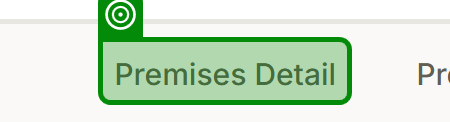
Task: Add Outbreak data to NDOMS and produce Job Request Forms. Update relevant Outbreak Sharepoint areas.
Workflow: Add Suspect Case NDOMS

Step 1: check the link 'Premises Detail' in window 'Visit Details for Visit ID *' (msedge.exe)

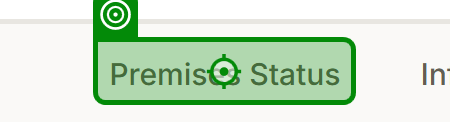
Step 2: click on the link 'Premises Status' in window 'Visit Details for Visit ID *' (msedge.exe)

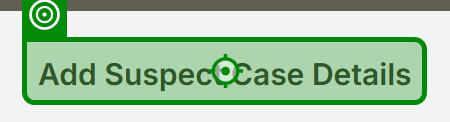
Step 3: click on the link in window 'Premises Status for Premises ID *' (msedge.exe)

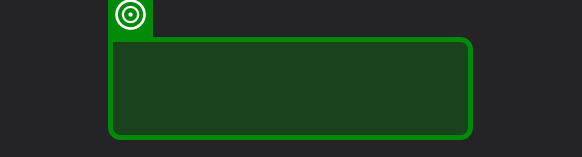
Step 4: select "BTR" in the drop-down 'Suspect Case Reference  Disease' in window 'Add Suspect Case Details for Premises ID *' (msedge.exe)

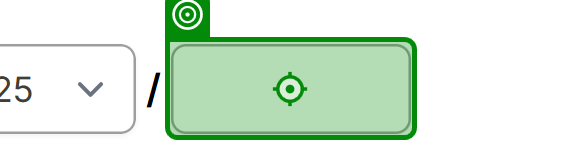
Step 5: type "[in_dictFormDetails("TRC")]" into the text box 'Suspect Case Reference ID' in window 'Add Suspect Case Details for Premises ID *' (msedge.exe)

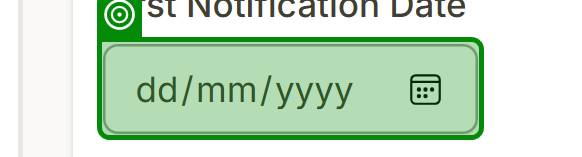
Step 6: Inject Js Script 'First Notification Date' on the text box 'First Notification Date' in window 'Add Suspect Case Details for Premises ID *' (msedge.exe)

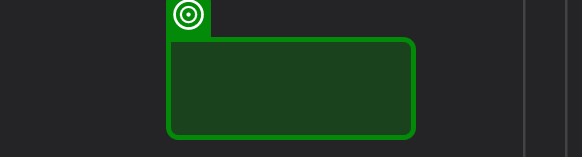
Step 7: Inject Js Script 'First Notification Time' on the text box 'First Notification Time' in window 'Add Suspect Case Details for Premises ID *' (msedge.exe)

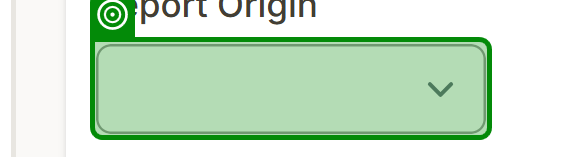
Step 8: select "APHA" in the drop-down 'Report Origin' in window 'Add Suspect Case Details for Premises ID *' (msedge.exe)

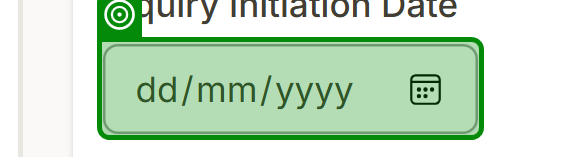
Step 9: Inject Js Script 'Inquiry Initiation Date' on the text box 'Inquiry Initiation Date' in window 'Add Suspect Case Details for Premises ID *' (msedge.exe)

Step 10: Inject Js Script 'Inquiry Initiation Time' on the text box 'First Notification Time' in window 'Add Suspect Case Details for Premises ID *' (msedge.exe) (same screen as step 7)

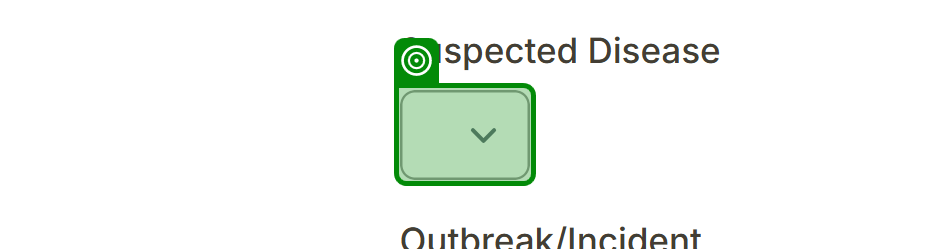
Step 11: select "Bluetongue" in the drop-down 'Suspected Disease' in window 'Add Suspect Case Details for Premises ID *' (msedge.exe)

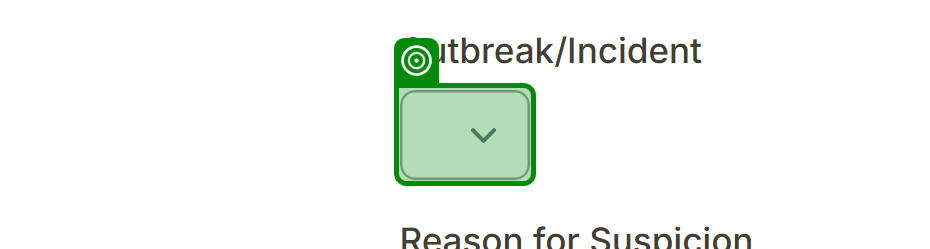
Step 12: select "[in_dictFormDetails("IncidentNumber")]" in the drop-down 'Outbreak/Incident' in window 'Add Suspect Case Details for Premises ID *' (msedge.exe)

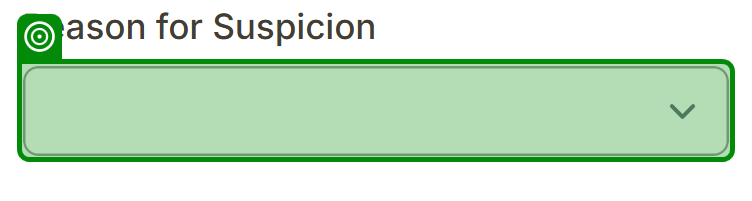
Step 13: select "Trace (Domestic)" in the drop-down 'Reason for Suspicion' in window 'Add Suspect Case Details for Premises ID *' (msedge.exe)

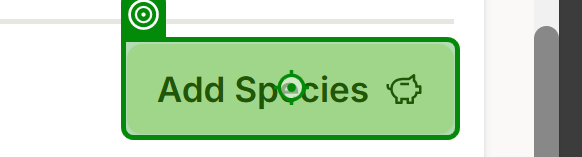
Step 14: click on the button in window 'Add Suspect Case Details for Premises ID *' (msedge.exe)

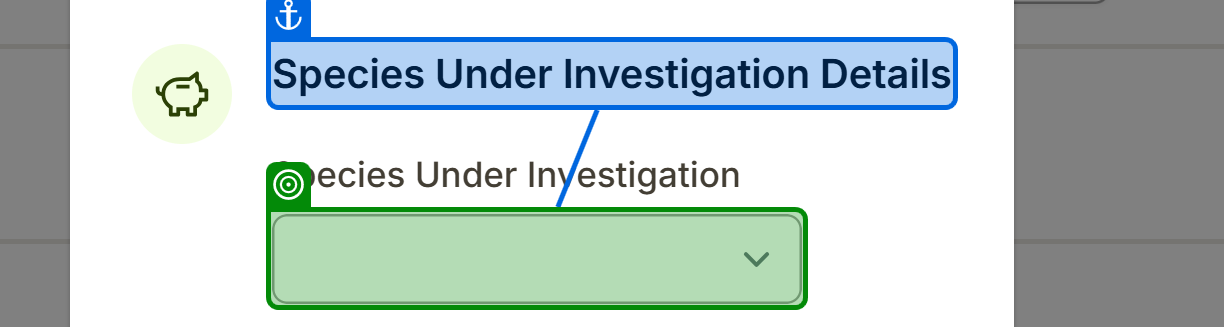
Step 15: select "[in_dictFormDetails("Species")]" in the drop-down 'Species Under Investigation' in window 'Add Suspect Case Details for Premises ID *' (msedge.exe)

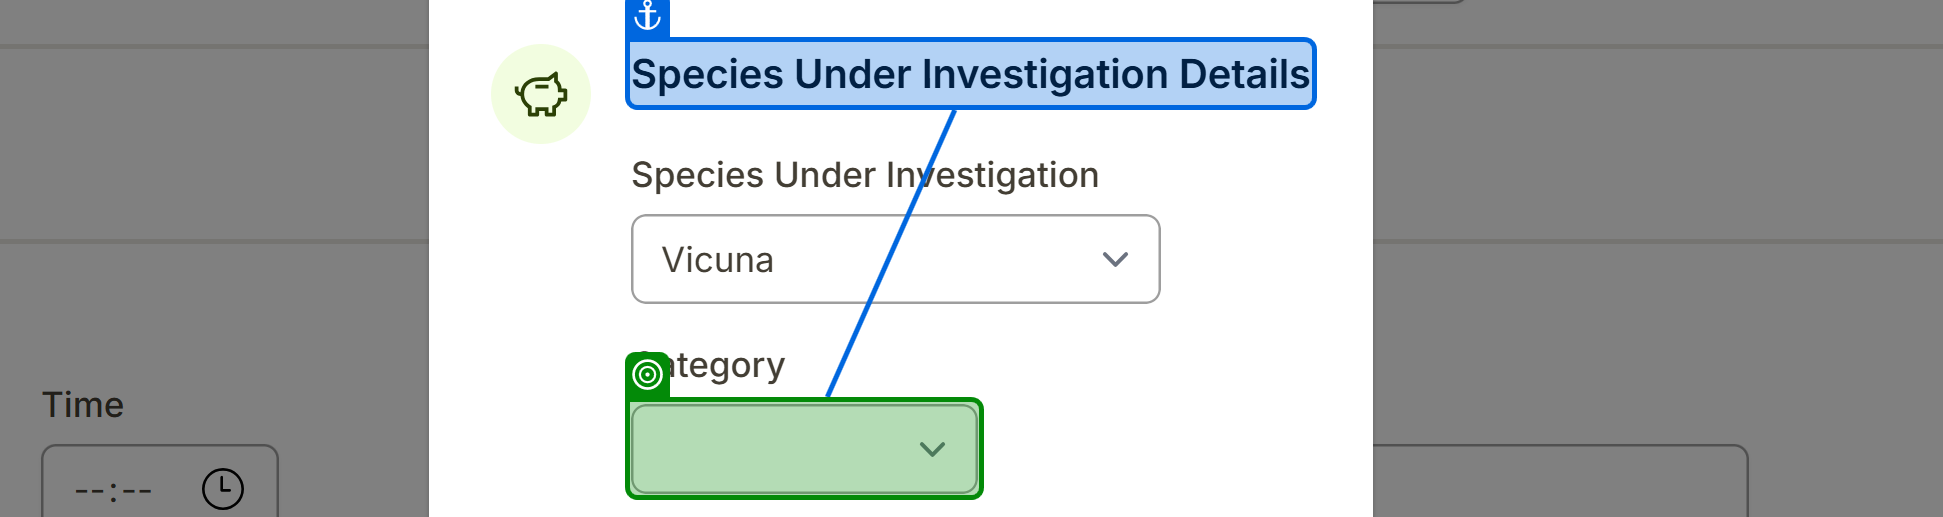
Step 16: select "Not Required" in the drop-down 'Category' in window 'Add Suspect Case Details for Premises ID *' (msedge.exe)

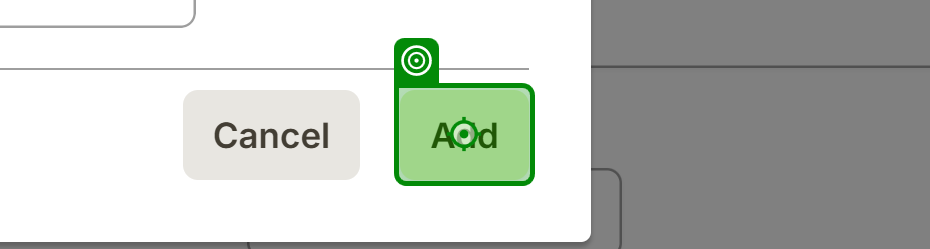
Step 17: click on the button in window 'Add Suspect Case Details for Premises ID *' (msedge.exe)

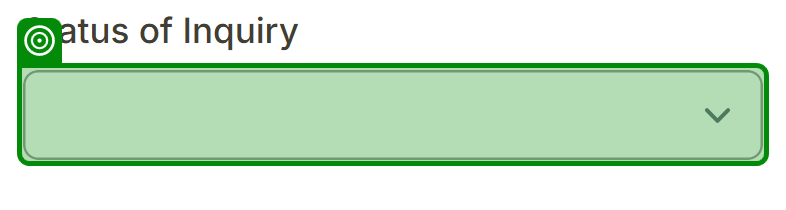
Step 18: select "Ongoing" in the drop-down 'Status of Inquiry' in window 'Add Suspect Case Details for Premises ID *' (msedge.exe)

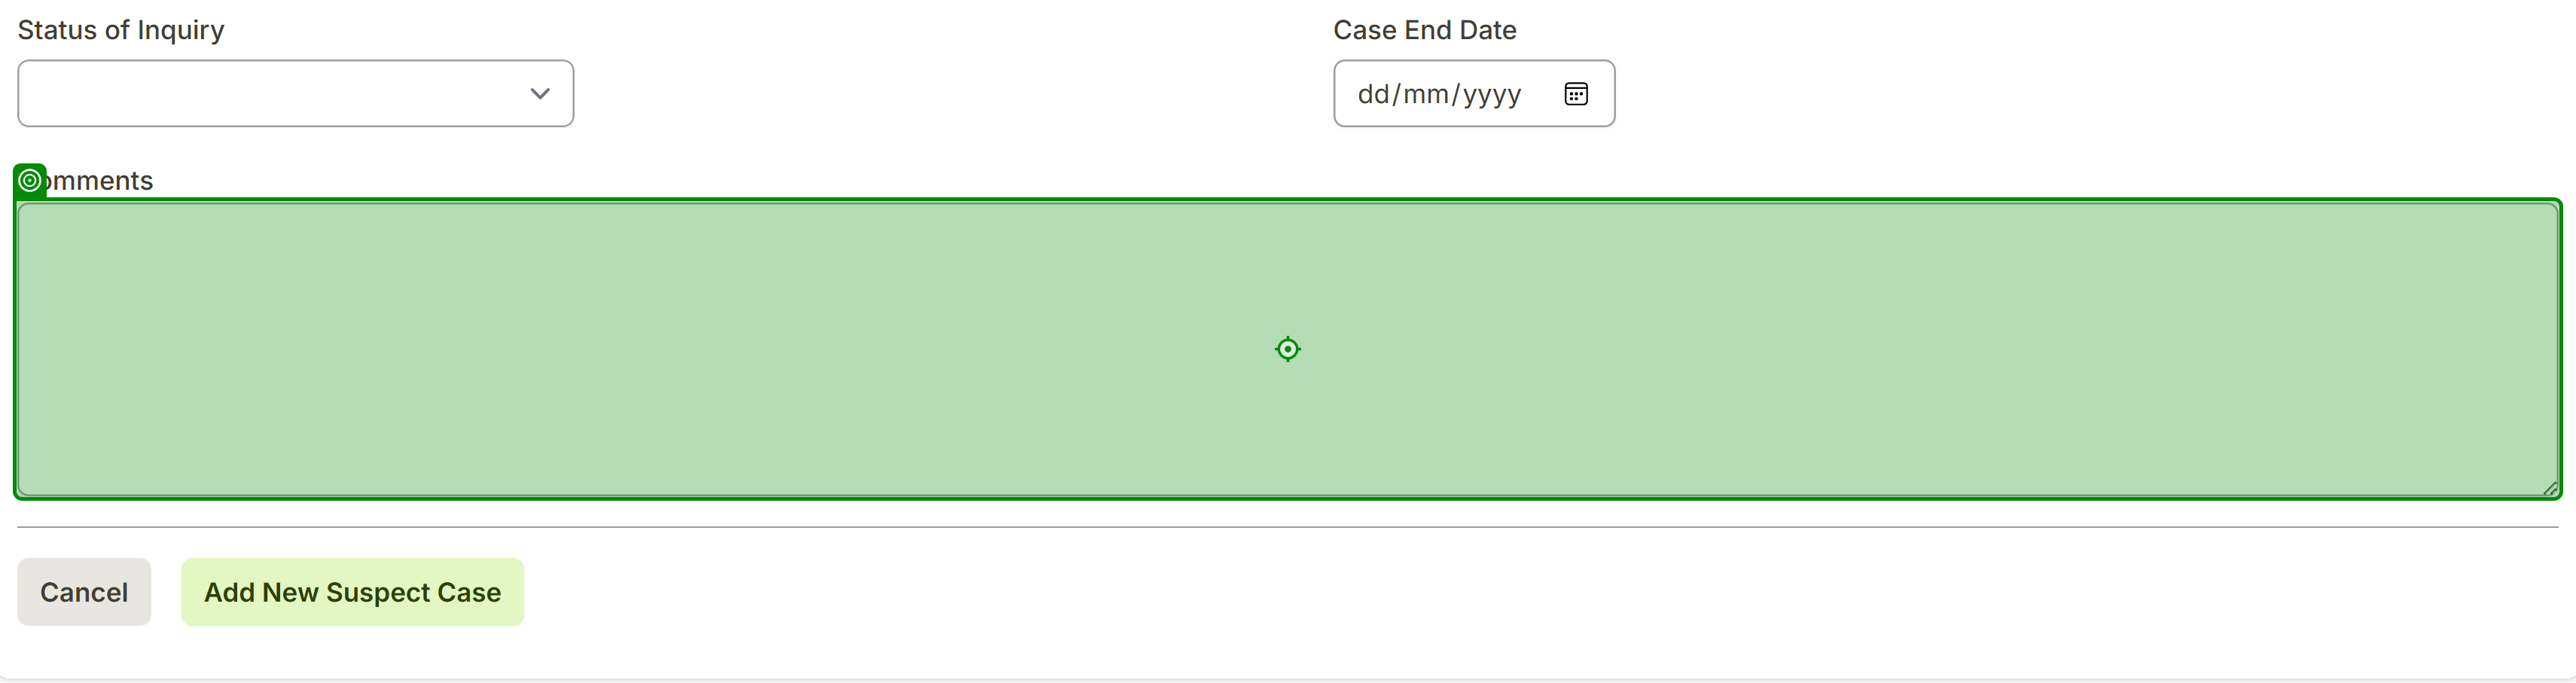
Step 19: type "["JRF raised "+Now.ToString("dd/MM/yyyy")+" robot"]" into the text box 'Comments' in window 'Add Suspect Case Details for Premises ID *' (msedge.exe)

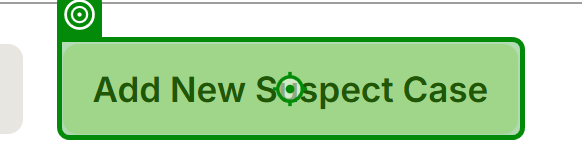
Step 20: click on the button in window 'Add Suspect Case Details for Premises ID *' (msedge.exe)

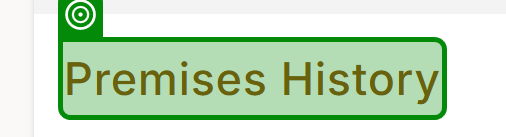
Step 21: check the heading in window 'Premises Status for Premises ID *' (msedge.exe)
